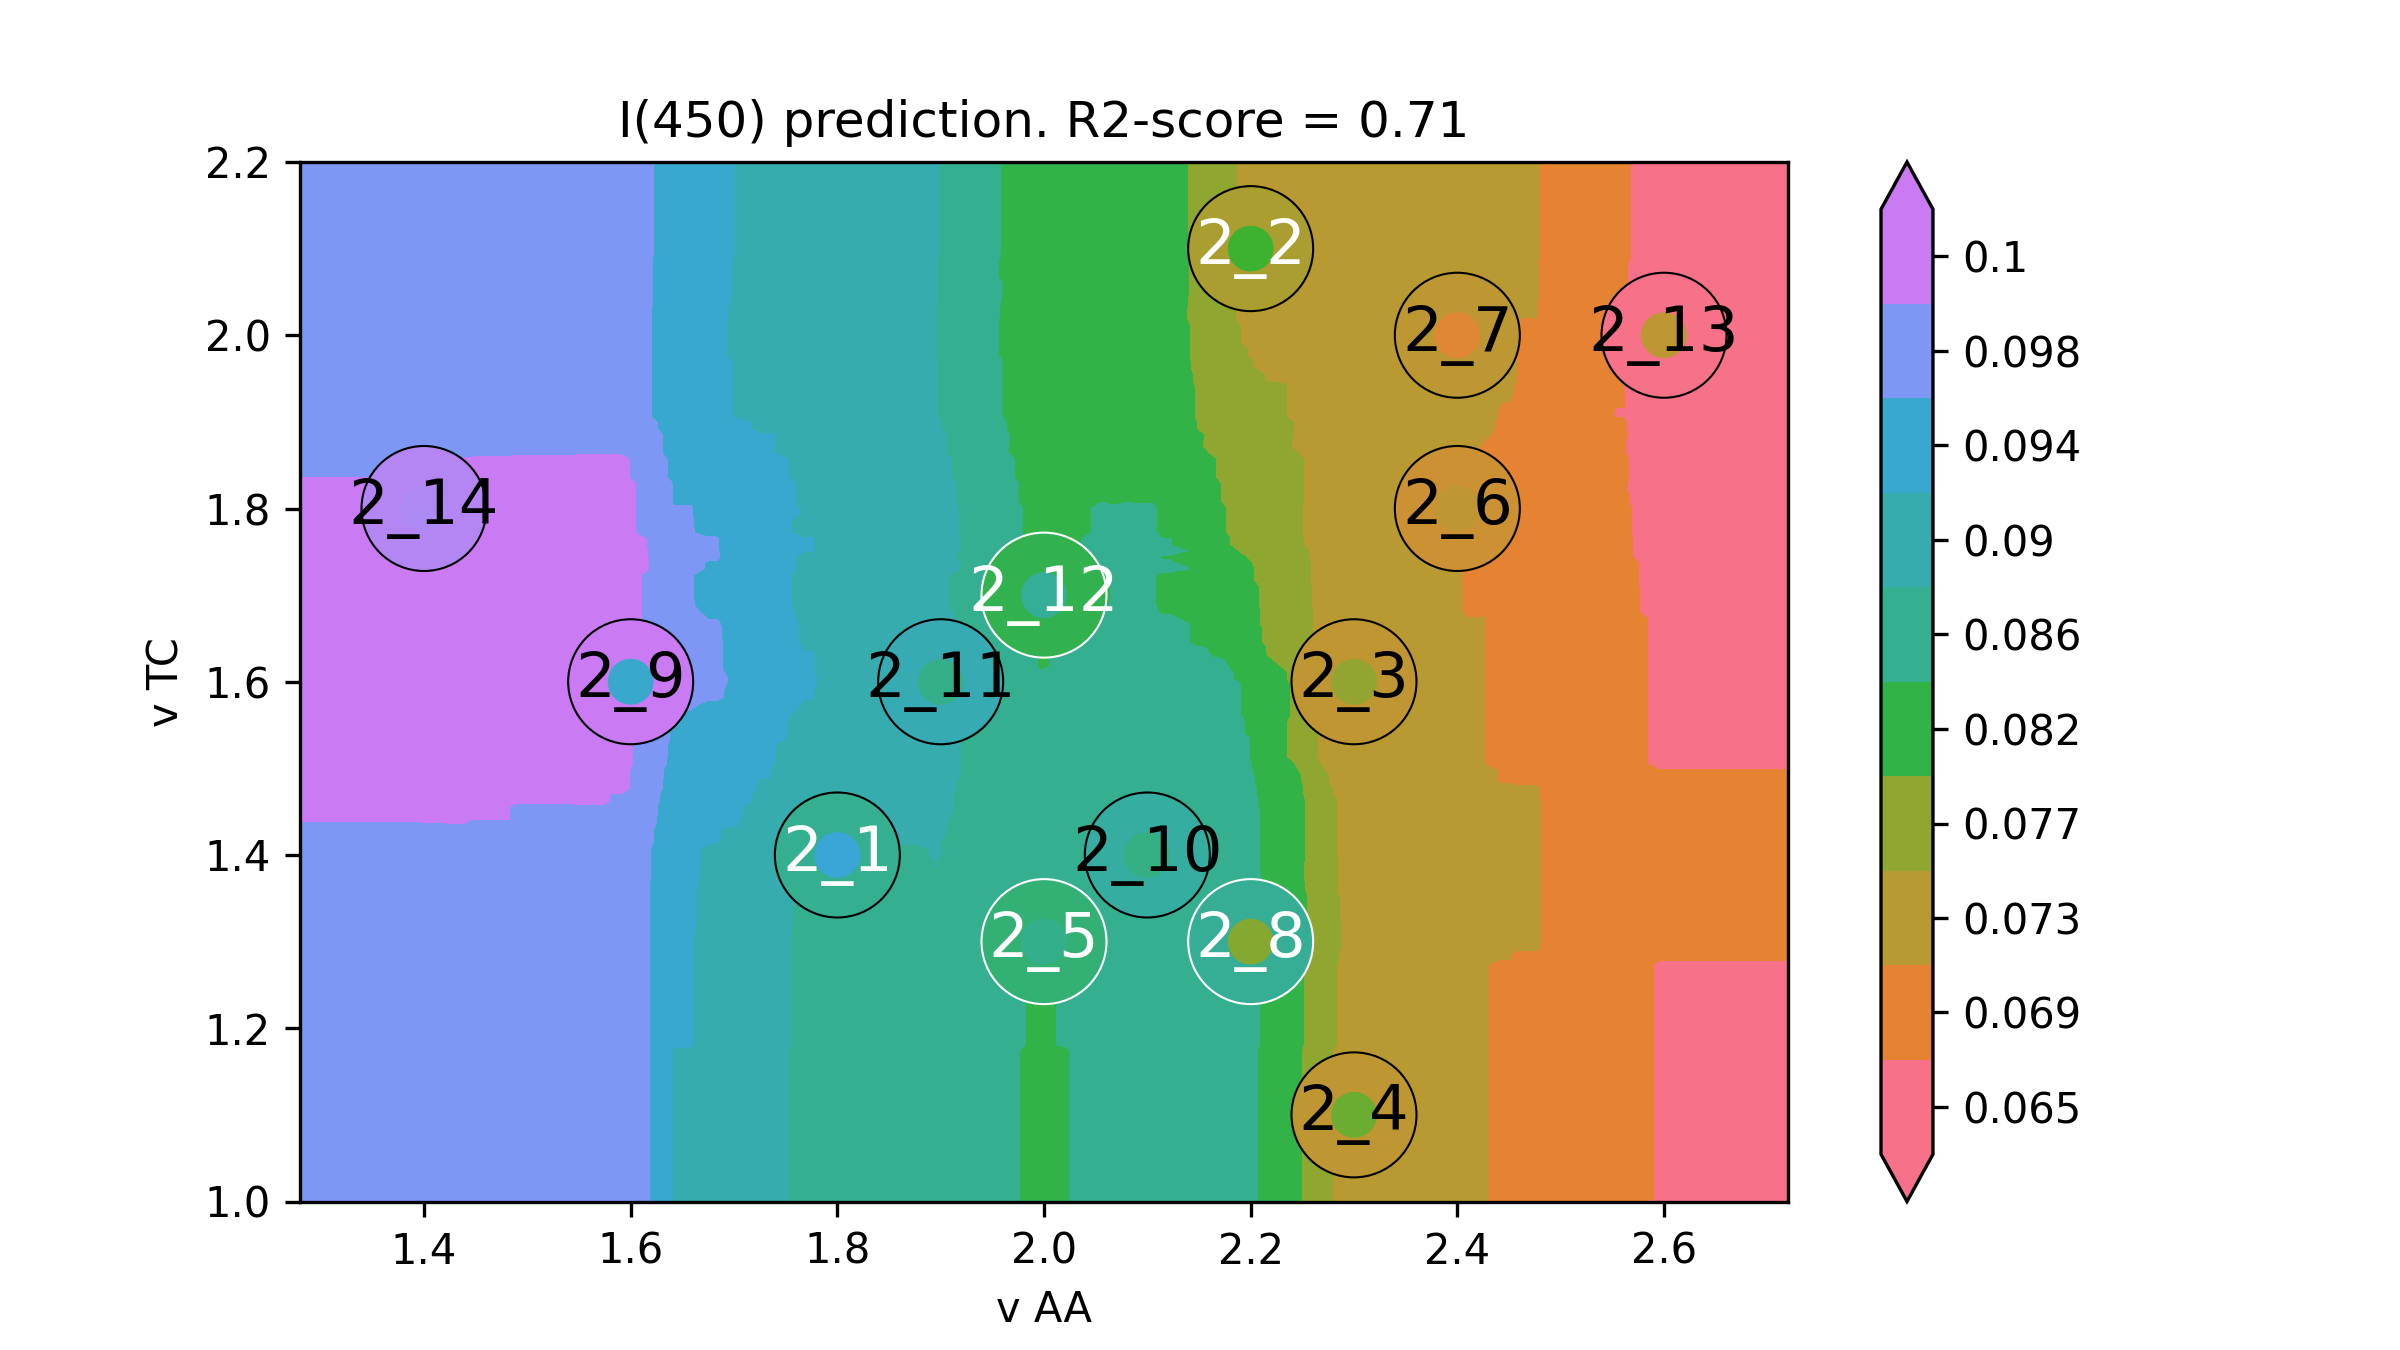

The file beside this chart, header and first rows:
v AA, v TC, I(450)
1.16, 0.9, 0.09898
1.168, 0.9, 0.09898
1.177, 0.9, 0.09898
1.185, 0.9, 0.09898
1.194, 0.9, 0.09898
1.202, 0.9, 0.09898
1.211, 0.9, 0.09898
1.219, 0.9, 0.09898
1.228, 0.9, 0.09898
1.236, 0.9, 0.09898
1.244, 0.9, 0.09898
1.253, 0.9, 0.09898
1.261, 0.9, 0.09898
1.27, 0.9, 0.09898
1.278, 0.9, 0.09898
1.287, 0.9, 0.09898
1.295, 0.9, 0.09898
1.304, 0.9, 0.09898
1.312, 0.9, 0.09898
1.32, 0.9, 0.09898
1.329, 0.9, 0.09898
1.337, 0.9, 0.09898
1.346, 0.9, 0.09898
1.354, 0.9, 0.09898
1.363, 0.9, 0.09898
1.371, 0.9, 0.09898
1.379, 0.9, 0.09898
1.388, 0.9, 0.09898
1.396, 0.9, 0.09898
1.405, 0.9, 0.09901
1.413, 0.9, 0.09901
1.422, 0.9, 0.09904
1.43, 0.9, 0.09908
1.439, 0.9, 0.09908
1.447, 0.9, 0.09877
1.455, 0.9, 0.09881
1.464, 0.9, 0.09881
1.472, 0.9, 0.09884
1.481, 0.9, 0.09884
1.489, 0.9, 0.09853
1.498, 0.9, 0.09853
1.506, 0.9, 0.09853
1.515, 0.9, 0.09853
1.523, 0.9, 0.09853
1.531, 0.9, 0.09853
1.54, 0.9, 0.09857
1.548, 0.9, 0.0986
1.557, 0.9, 0.0986
1.565, 0.9, 0.0986
1.574, 0.9, 0.09864
1.582, 0.9, 0.09826
1.591, 0.9, 0.09829
1.599, 0.9, 0.09795
1.607, 0.9, 0.09672
1.616, 0.9, 0.09631
1.624, 0.9, 0.09476
1.633, 0.9, 0.09306
1.641, 0.9, 0.0917
1.65, 0.9, 0.0917
1.658, 0.9, 0.0917
... 39,940 more rows
